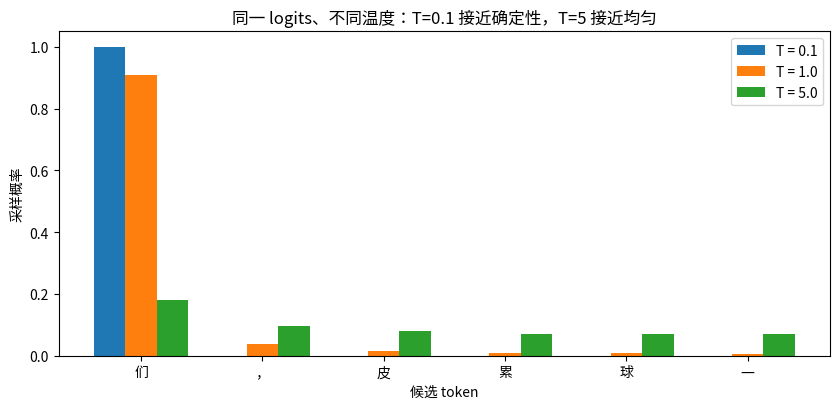

Python code for this plot:
import numpy as np

corpus = "猫追老鼠。狗追皮球。它追它们。猫累了，狗也累了。追了一下午。"
vocab = sorted(set(corpus))
stoi = {ch: i for i, ch in enumerate(vocab)}
itos = {i: ch for ch, i in stoi.items()}

def encode(text): return [stoi[c] for c in text]
def decode(ids):  return "".join(itos[i] for i in ids)

ids = encode("猫追老鼠。")
print(f"词表大小: {len(vocab)}（GPT-4 用 ~10万 BPE，LLaMA-3 用 12.8万）")
print(f"编码 '猫追老鼠。' → {ids}")
print(f"解码回文: {decode(ids)}  ✓ 往返一致")
print("→ 字符级词表仅 17 个，一句话要 5 个 token；BPE 合并常见片段，同样意思用更少 token")

rng = np.random.default_rng(2024)

def softmax(x, axis=-1):
    x = x - x.max(axis=axis, keepdims=True)
    e = np.exp(x)
    return e / e.sum(axis=axis, keepdims=True)

def sinusoidal_pe(pos, d):
    pe = np.zeros(d)
    for i in range(0, d, 2):
        freq = 1.0 / (10000 ** (i / d))
        pe[i], pe[i+1] = np.sin(pos * freq), np.cos(pos * freq)
    return pe

d = 32
E = rng.normal(scale=0.5, size=(len(vocab), d))
text = "猫追老鼠。"
ids = encode(text)
X = E[ids]                                    # (5, 32)
H = X + np.array([sinusoidal_pe(p, d) for p in range(len(ids))])

Wq = rng.normal(scale=0.5, size=(d, d)); Wk = rng.normal(scale=0.5, size=(d, d))
Wv = rng.normal(scale=0.5, size=(d, d))
Q, K, V = H @ Wq, H @ Wk, H @ Wv
causal = np.tril(np.ones((len(ids), len(ids)), dtype=int))
W_att = softmax(np.where(causal, Q @ K.T / np.sqrt(d), -1e9), axis=1)
attn_out = W_att @ V

for name, arr in [("ids", np.array(ids)), ("Embedding X", X), ("+PE H", H),
                  ("attn out", attn_out)]:
    print(f"{name:<12} shape {arr.shape}")
print("\n'。'(最后一词) 的注意力:", dict(zip(list(text), W_att[-1].round(3))), " ← 只分给左边")

def layer_norm(x, gamma=1.0, beta=0.0, eps=1e-5):
    mu = x.mean(axis=-1, keepdims=True)
    sigma = x.std(axis=-1, keepdims=True)
    return gamma * (x - mu) / (sigma + eps) + beta

def gelu(x):
    return 0.5 * x * (1 + np.tanh(np.sqrt(2/np.pi) * (x + 0.044715 * x**3)))

d_ff = 4 * d
W1 = rng.normal(scale=0.4, size=(d, d_ff))
W2 = rng.normal(scale=0.4, size=(d_ff, d))

h1 = layer_norm(H + attn_out)                  # 残差1 + LN（Post-LN 写法）
ffn = gelu(h1 @ W1) @ W2                       # 32 → 128 → 32
block_out = layer_norm(h1 + ffn)               # 残差2 + LN

print("LN 前 H 的行均值/标准差:", H.mean(axis=1)[:2].round(2), H.std(axis=1)[:2].round(3))
print("LN 后       :", h1.mean(axis=1)[:2].round(6), h1.std(axis=1)[:2].round(3), " ← 每行归一")
print(f"FFN: {d} → {d_ff} → {d}（先扩张 4 倍再压缩，参数占每层的 2/3）")
print("残差连接: block_out = LN(h1 + ffn)，梯度可以直通输入")
print("block 输出 shape:", block_out.shape, " ← 又回到 (n, d)，可以继续堆下一层")

logits = block_out @ E.T                      # (n, V)：weight tying，省一份参数
last = logits[-1]

def top_k_probs(logits, T=1.0, k=None):
    p = softmax(logits / T)
    if k is not None:
        idx = np.argsort(p)[::-1][:k]          # 只保留 top-k
        mask = np.zeros_like(p); mask[idx] = p[idx]
        p = mask / mask.sum()
    return p

print("最后一个词是 '。'，模型预测下一个词（未训练，看机制）：\n")
for T in [0.1, 1.0, 5.0]:
    p = softmax(last / T)
    top = np.argsort(p)[::-1][:3]
    ent = -(p * np.log(p + 1e-12)).sum()
    print(f"T={T:<4} 熵={ent:5.2f}  top3: " +
          "  ".join(f"{itos[i]}({p[i]:.2f})" for i in top))
print("\n→ T→0 退化为 greedy（必然采样），T 大则更随机（更有多样性、更容易跑偏）")

p_topk = top_k_probs(last, T=1.0, k=3)
print("top-k=3 后只剩:", "  ".join(f"{itos[i]}({p_topk[i]:.2f})" for i in np.argsort(p_topk)[::-1][:3]))

import matplotlib.pyplot as plt
from matplotlib import font_manager

font_path = "/usr/share/fonts/opentype/noto/NotoSansCJK-Regular.ttc"
font_manager.fontManager.addfont(font_path)
font_name = font_manager.FontProperties(fname=font_path).get_name()
plt.rcParams["font.family"] = font_name
plt.rcParams["axes.unicode_minus"] = False

cands = np.argsort(softmax(last))[::-1][:6]
cand_tokens = [itos[i] for i in cands]

fig, ax = plt.subplots(figsize=(8.5, 4.2))
x = np.arange(len(cands))
w = 0.26
for j, T in enumerate([0.1, 1.0, 5.0]):
    p = softmax(last / T)[cands]
    ax.bar(x + (j-1)*w, p, width=w, label=f"T = {T}")
ax.set_xticks(x, cand_tokens)
ax.set_xlabel("候选 token"); ax.set_ylabel("采样概率")
ax.set_title("同一 logits、不同温度：T=0.1 接近确定性，T=5 接近均匀")
ax.legend(); plt.tight_layout(); plt.show()

print("W1-W2 全景: Tokenizer → Embedding → +PE → 因果注意力 → FFN/LN/残差 → logits → 采样")
print("这条链路上每一环都有优化旋钮: 分词效率 / RoPE / KV-Cache+GQA / Flash-Attention / 采样参数")
